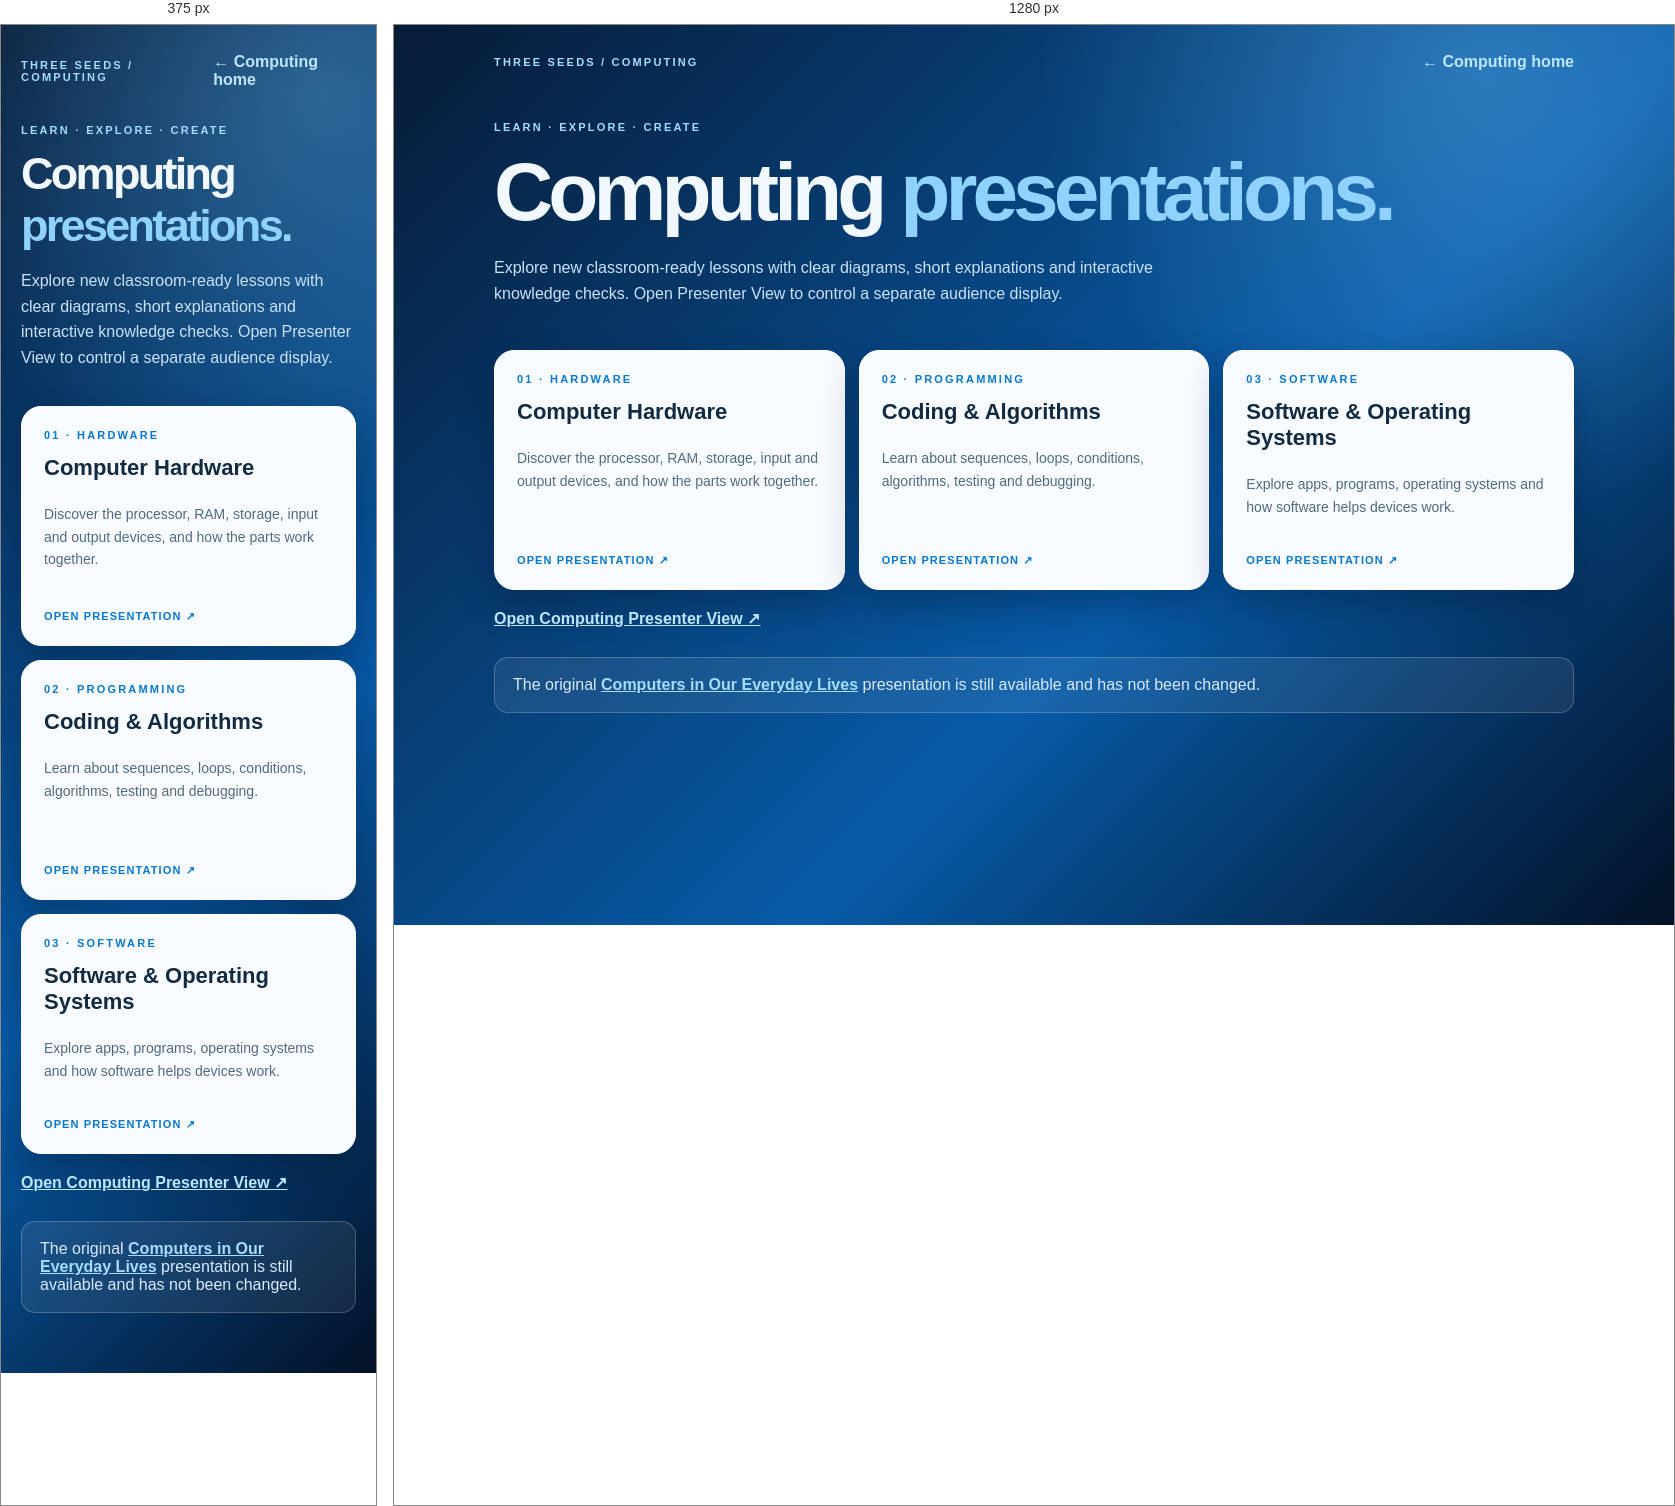
Rendered at 375 px and 1280 px, left to right.

<!-- file: index.html -->
<!doctype html><html lang="en"><head><meta charset="utf-8"><meta name="viewport" content="width=device-width,initial-scale=1"><meta name="theme-color" content="#0878d1"><title>Computing Presentations | Three Seeds</title><style>*{box-sizing:border-box}body{margin:0;min-height:100vh;background:radial-gradient(circle at 85% 5%,#75c9ff55,transparent 32%),linear-gradient(135deg,#071b36,#075ba8 60%,#031126);font-family:Arial,sans-serif;color:#f2f8ff}.wrap{max-width:1120px;margin:auto;padding:28px 20px 60px}.nav{display:flex;justify-content:space-between;align-items:center}.nav a{color:#bce6ff;text-decoration:none;font-weight:800}.tag{font-size:11px;letter-spacing:.2em;color:#a5dcff;font-weight:900}.hero{padding:50px 0 28px}h1{font-size:clamp(45px,8vw,82px);letter-spacing:-.06em;margin:12px 0}p{color:#c9e2f8;line-height:1.6;max-width:700px}.grid{display:grid;grid-template-columns:repeat(3,minmax(0,1fr));gap:14px}.card{display:flex;flex-direction:column;min-height:240px;padding:22px;border-radius:20px;background:#f7fbff;color:#132b42;text-decoration:none;box-shadow:0 16px 35px #00152d55;border:1px solid #fff}.card .tag{color:#0878d1}.card strong{font-size:22px;margin:14px 0 8px}.card p{color:#536a7e;font-size:14px}.card span:last-child{margin-top:auto;color:#0878d1;font-size:11px;font-weight:900;letter-spacing:.1em}.old{margin-top:25px;padding:18px;border-radius:14px;background:#ffffff13;border:1px solid #ffffff35;color:#d8eaff}.old a{color:#a5dcff;font-weight:800}@media(max-width:760px){.grid{grid-template-columns:1fr}.hero{padding:35px 0 20px}}</style></head><body><main class="wrap"><div class="nav"><span class="tag">THREE SEEDS / COMPUTING</span><a href="../">← Computing home</a></div><header class="hero"><div class="tag">LEARN · EXPLORE · CREATE</div><h1>Computing <span style="color:#8fd2ff">presentations.</span></h1><p>Explore new classroom-ready lessons with clear diagrams, short explanations and interactive knowledge checks. Open Presenter View to control a separate audience display.</p></header><section class="grid"><a class="card" href="hardware.html"><span class="tag">01 · HARDWARE</span><strong>Computer Hardware</strong><p>Discover the processor, RAM, storage, input and output devices, and how the parts work together.</p><span>OPEN PRESENTATION ↗</span></a><a class="card" href="coding.html"><span class="tag">02 · PROGRAMMING</span><strong>Coding &amp; Algorithms</strong><p>Learn about sequences, loops, conditions, algorithms, testing and debugging.</p><span>OPEN PRESENTATION ↗</span></a><a class="card" href="software.html"><span class="tag">03 · SOFTWARE</span><strong>Software &amp; Operating Systems</strong><p>Explore apps, programs, operating systems and how software helps devices work.</p><span>OPEN PRESENTATION ↗</span></a></section><p style="margin-top:16px"><a href="presenter.html?deck=hardware" style="color:#bce6ff;font-weight:900">Open Computing Presenter View ↗</a></p><div class="old">The original <a href="../presentation.html">Computers in Our Everyday Lives</a> presentation is still available and has not been changed.</div></main></body></html>